Run: headless pygame with SDL's dummy video driver; simulated clock (each Clock.tick advances the game by its frame time, no real sleeping); random seed 0; keys injected as events and as key.get_pressed() state; no mouse input.
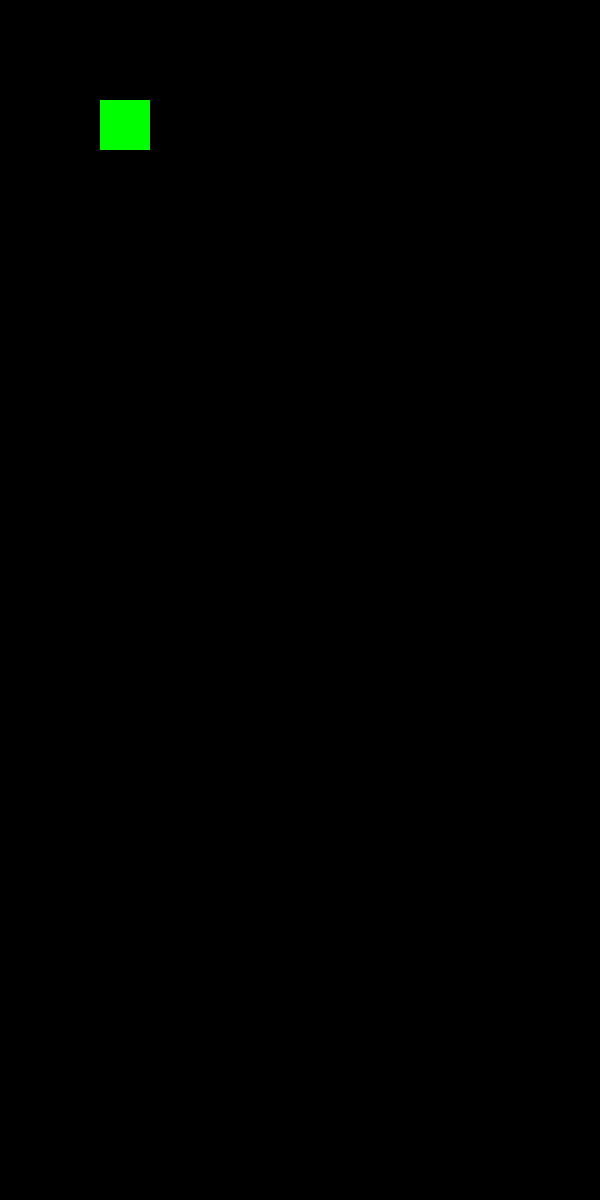
Frame 1 of 4 · flips 1–60 · no input
Frame 2 of 4 · flips 61–180 · tapped SPACE, RETURN · held RIGHT (→), D · screen unchanged from frame 1, image omitted
Frame 3 of 4 · flips 181–300 · held DOWN (↓), S · screen unchanged from frame 2, image omitted
Frame 4 of 4 · flips 301–420 · held LEFT (←), A, UP (↑), W · screen unchanged from frame 3, image omitted

The pygame program that drew these frames:

# -*- coding: utf-8 -*-
"""
Created on Sun Aug 17 12:47:01 2025

@author: Eddie
"""

import pygame
import sys

pygame.init()

# Constants - these won't change during the game
SCREEN_WIDTH = 600
SCREEN_HEIGHT = 1200
FPS = 120

# Colors (RGB values)
BLACK = (0, 0, 0)
WHITE = (255, 255, 255)
GREEN = (0, 255, 0)


screen = pygame.display.set_mode((SCREEN_WIDTH, SCREEN_HEIGHT))
pygame.display.set_caption("My 1942 Clone")

# Frame rate clock
clock = pygame.time.Clock()

#Main game loop
running = True
while running:
    #quit event
    for event in pygame.event.get():
        if event.type == pygame.QUIT:
            running = False
        
    #background
    screen.fill(BLACK)
    
    pygame.draw.rect(screen, GREEN, (100, 100, 50, 50))
    
    pygame.display.flip()
    
    clock.tick(FPS)
    
pygame.quit()
sys.exit()
